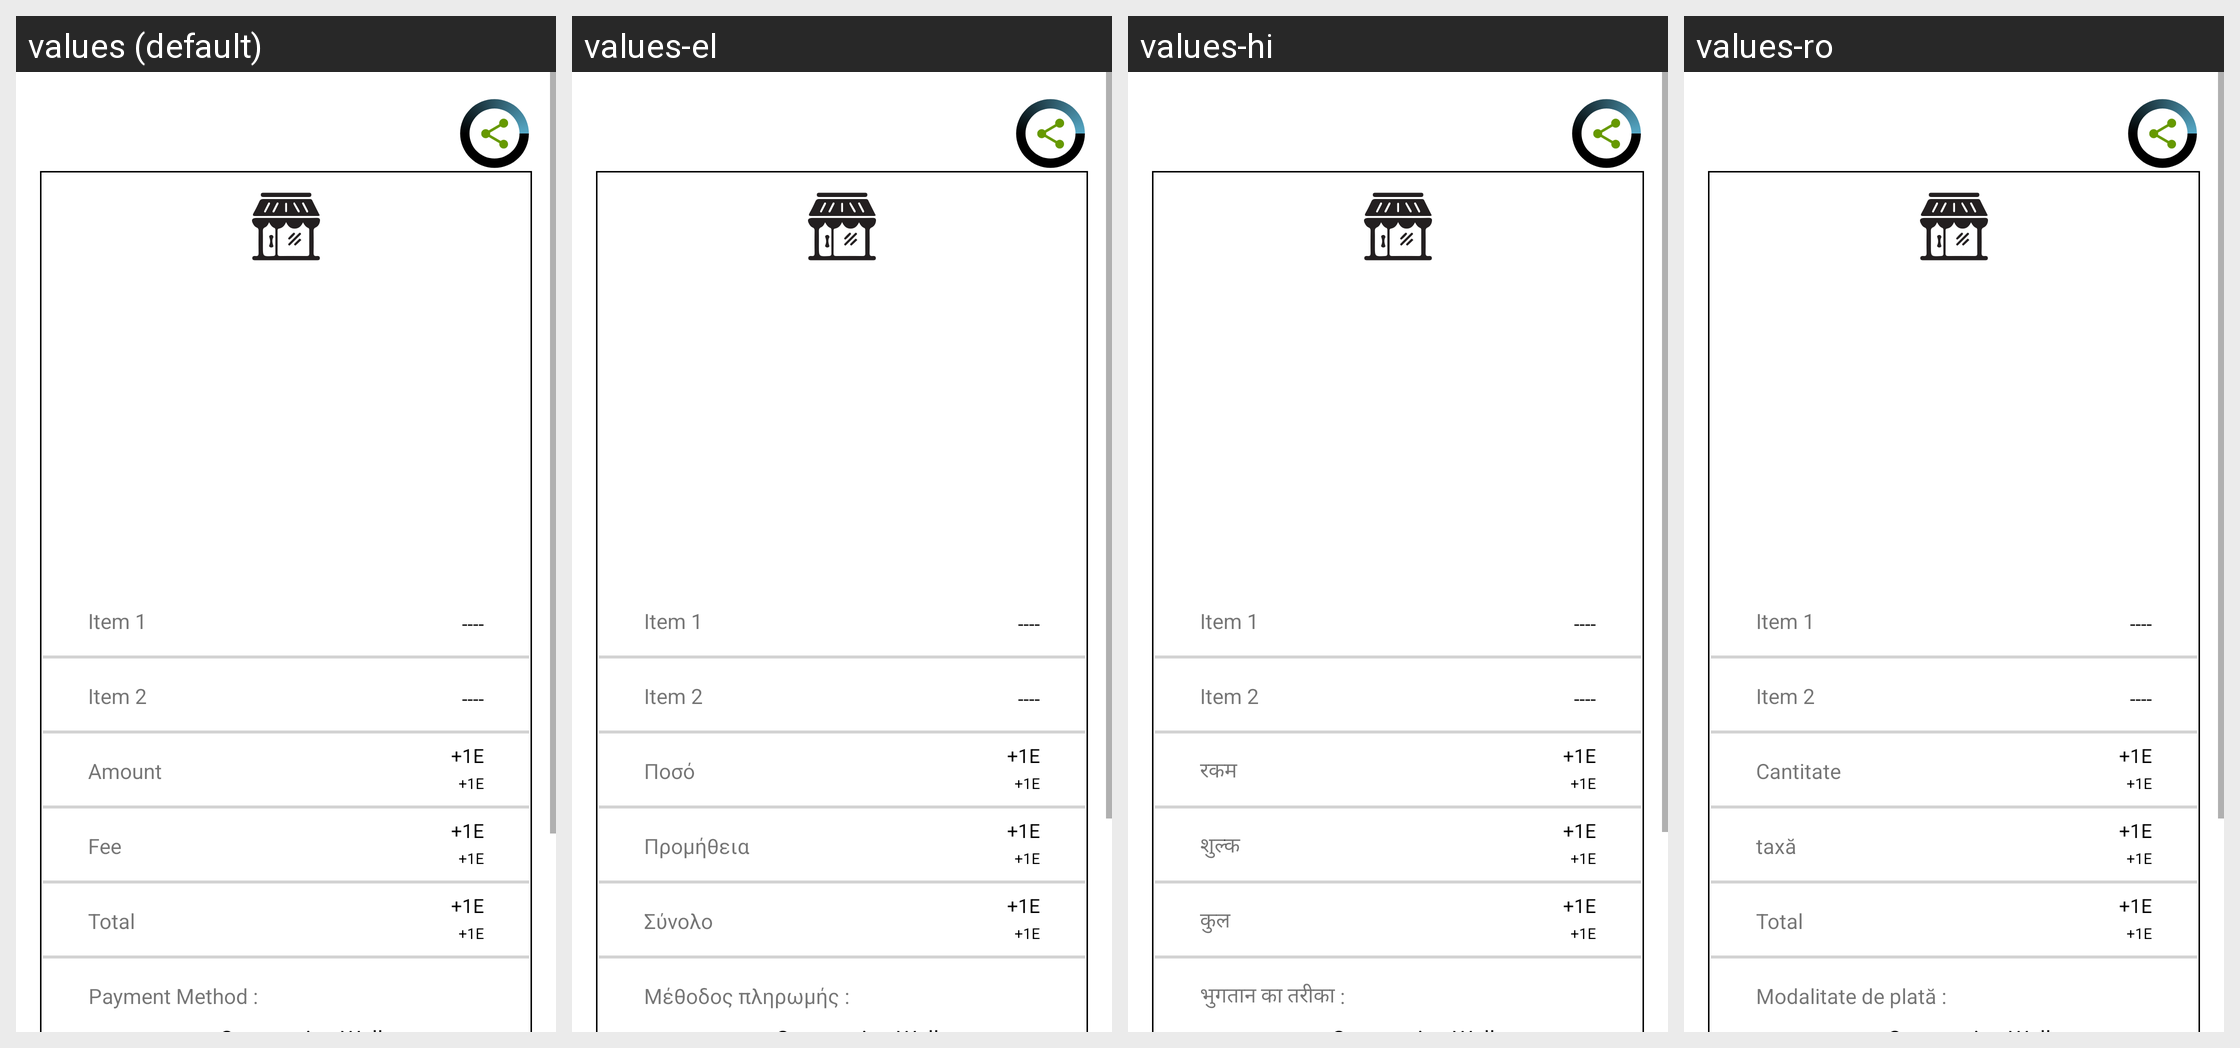

Strings drawn on this Android screen and how each of the app's shown locales translates them:
Android screen res/layout/e_receipt.xml rendered under 4 locales, left to right: values (default), values-el, values-hi, values-ro. Device: Nexus 5 (rendered at 1080×1920; each locale shown at half size, 540×960, under a caption strip naming it); theme AppTheme.
Other locales in the repository, not shown: values-ar, values-bg, values-bn, values-bs, values-ca, values-cs, values-da, values-de, values-es, values-et, values-fa, values-fi, values-fr, values-he, values-hr, values-hu, values-hy, values-id, values-in, values-it, values-iw, values-ja, values-ko, values-lt, values-lv, values-ms, values-nl, values-no, values-pl, values-pt, values-pt-rBR, values-pt-rPT, values-ru, values-sk, values-sl, values-sq, values-sr, values-sv, values-th, values-tr, values-uk, values-vi, values-zh, values-zh-rCN, values-zh-rTW.
Strings drawn on this screen, with the default value and each locale's value (text and hints the layout hard-codes, and strings that could not be matched under every locale, appear in the picture but are not listed):

amount
  values: Amount
  values-el: Ποσό
  values-hi: रकम
  values-ro: Cantitate

fee_capital
  values: Fee
  values-el: Προμήθεια
  values-hi: शुल्क
  values-ro: taxă

total
  values: Total
  values-el: Σύνολο
  values-hi: कुल
  values-ro: Total

payment_method
  values: Payment Method
  values-el: Μέθοδος πληρωμής
  values-hi: भुगतान का तरीका
  values-ro: Modalitate de plată
